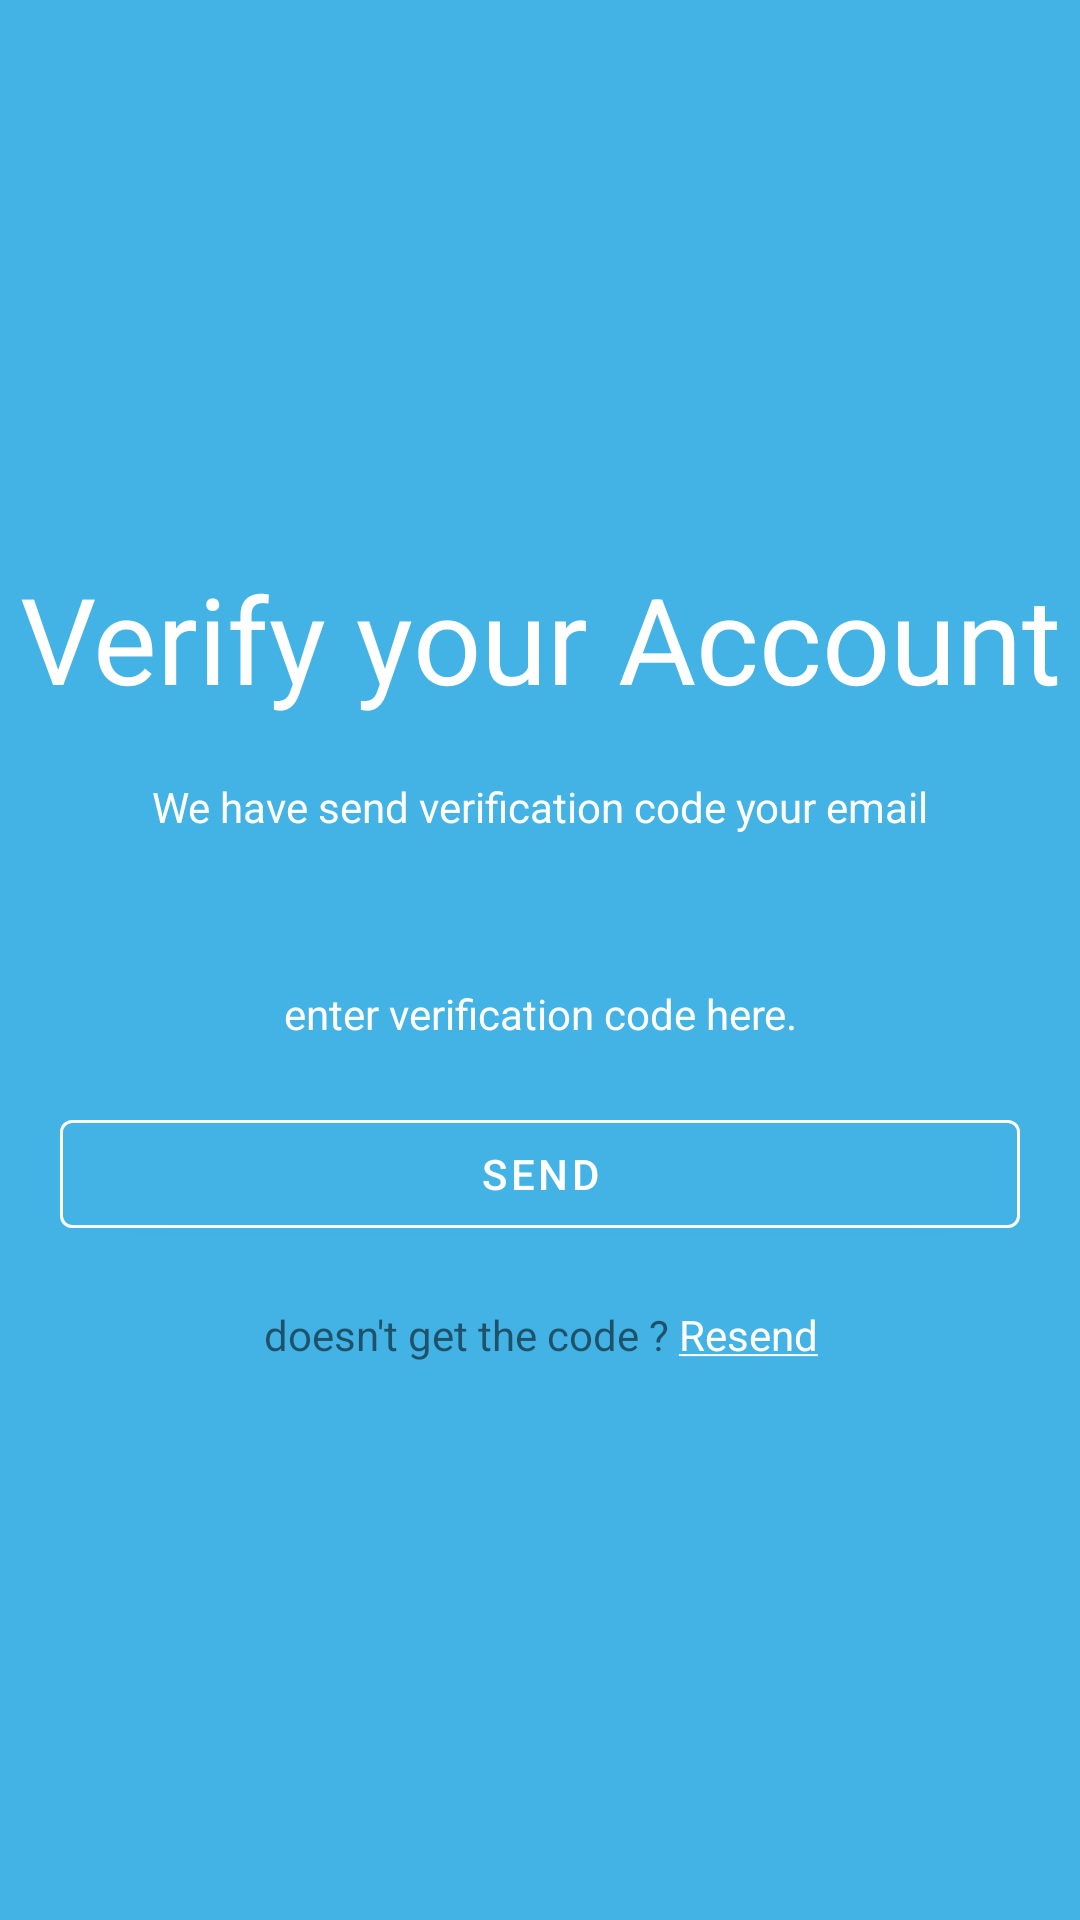

Here is an Android app screen rendered from its layout file. Give the layout XML and the strings, colors and styles it references.
<!-- AndroidManifest.xml: application theme Theme.10120249Latihan2 -->
<!-- res/layout/activity_verify.xml -->
<?xml version="1.0" encoding="utf-8"?>
<androidx.constraintlayout.widget.ConstraintLayout xmlns:android="http://schemas.android.com/apk/res/android"
    xmlns:app="http://schemas.android.com/apk/res-auto"
    xmlns:tools="http://schemas.android.com/tools"
    android:layout_width="match_parent"
    android:layout_height="match_parent"
    android:background="@color/lightblue"
    tools:context=".VerifyActivity">

    <LinearLayout
        android:layout_width="match_parent"
        android:layout_height="wrap_content"
        android:orientation="vertical"
        app:layout_constraintBottom_toBottomOf="parent"
        app:layout_constraintTop_toTopOf="parent"
        tools:ignore="MissingConstrains">
        <TextView
            android:layout_width="match_parent"
            android:layout_height="wrap_content"
            android:gravity="center"
            android:text="@string/verify"
            android:textColor="@color/white"
            android:textSize="40dp" />

        <TextView
            android:layout_width="match_parent"
            android:layout_height="wrap_content"
            android:layout_marginTop="20dp"
            android:gravity="center"
            android:text="@string/send"
            android:textColor="@color/white" />

        <TextView
            android:layout_width="match_parent"
            android:layout_height="wrap_content"
            android:layout_marginTop="50dp"
            android:gravity="center"
            android:text="@string/enter"
            android:textColor="@color/white" />

        <com.google.android.material.button.MaterialButton
            android:layout_width="match_parent"
            android:layout_height="wrap_content"
            android:layout_marginLeft="20dp"
            android:layout_marginTop="20dp"
            android:layout_marginRight="20dp"
            android:backgroundTint="@color/lightblue"
            android:text="SEND"
            android:onClick="Pindah"
            app:strokeColor="@color/white"
            app:strokeWidth="1dp" />

        <TextView
            android:layout_width="match_parent"
            android:layout_height="wrap_content"
            android:layout_marginTop="20dp"
            android:gravity="center"
            android:text="@string/getcode"
            android:textColorLink="@color/white" />
    </LinearLayout>

</androidx.constraintlayout.widget.ConstraintLayout>
<!-- resources referenced by this layout -->
<resources>
  <color name="lightblue">#43b3e6</color>
  <color name="white">#FFFFFFFF</color>
  <string name="enter">enter verification code here.</string>
  <string name="getcode">doesn\'t get the code ? <a href=""><font color="#fff">Resend</font></a></string>
  <string name="send">We have send verification code your email</string>
  <string name="verify">Verify your Account</string>
  <style name="Theme.10120249Latihan2" parent="Theme.MaterialComponents.DayNight.DarkActionBar">
          
          <item name="colorPrimary">@color/purple_500</item>
          <item name="colorPrimaryVariant">@color/purple_700</item>
          <item name="colorOnPrimary">@color/white</item>
          
          <item name="colorSecondary">@color/teal_200</item>
          <item name="colorSecondaryVariant">@color/teal_700</item>
          <item name="colorOnSecondary">@color/black</item>
          
          <item name="android:statusBarColor">?attr/colorPrimaryVariant</item>
          
      </style>
  <color name="purple_500">#FF6200EE</color>
  <color name="purple_700">#FF3700B3</color>
  <color name="teal_200">#FF03DAC5</color>
  <color name="teal_700">#FF018786</color>
  <color name="black">#FF000000</color>
</resources>
